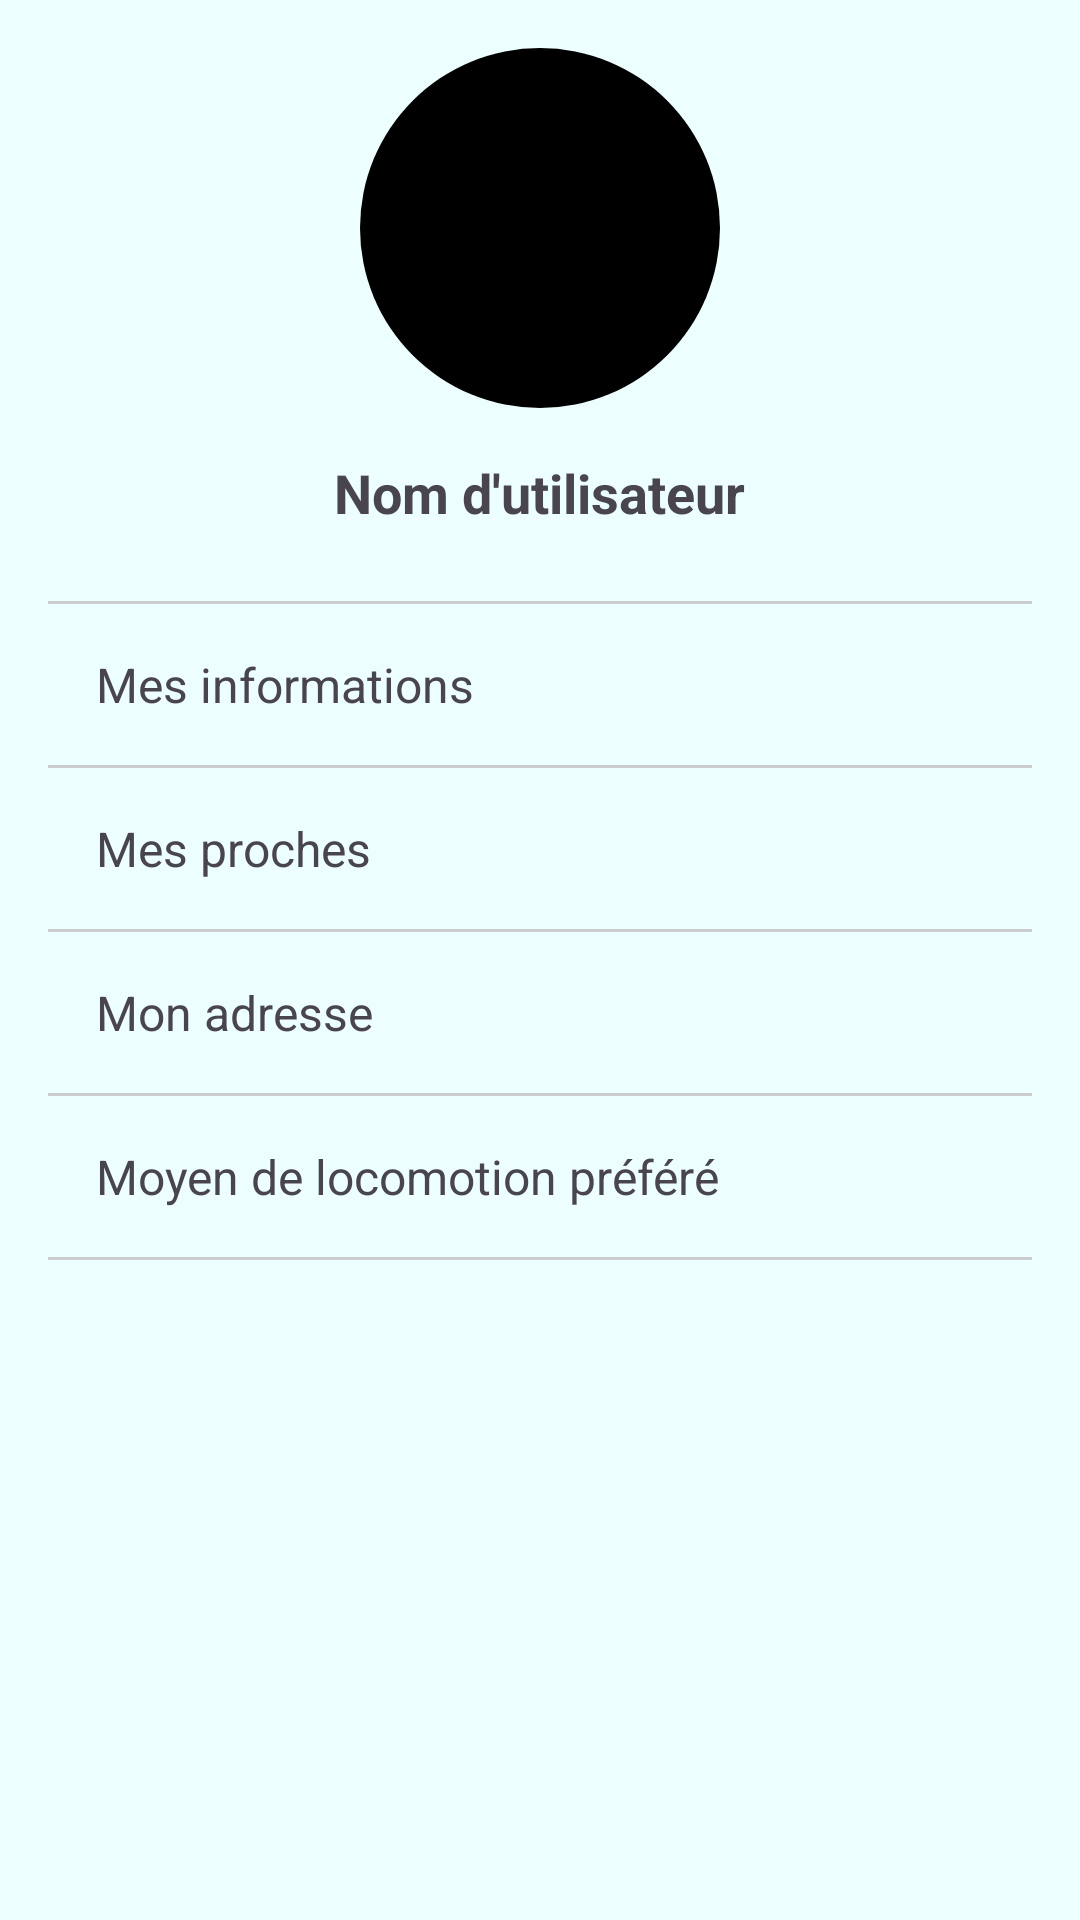

Produce the Android XML layout that renders to this screen, including the resource entries it uses.
<!-- AndroidManifest.xml: application theme Theme.Medicassist -->
<!-- res/layout/fragment_profil.xml -->
<FrameLayout xmlns:android="http://schemas.android.com/apk/res/android"
    xmlns:tools="http://schemas.android.com/tools"
    android:layout_width="match_parent"
    android:layout_height="match_parent"
    android:background="@color/blue"
    tools:context=".ui.fragments.NavFragments.ProfilFragment">

    
    <LinearLayout
        android:id="@+id/main_profile_content"
        android:orientation="vertical"
        android:layout_width="match_parent"
        android:layout_height="match_parent"
        android:padding="16dp">

        
        <ImageView
            android:id="@+id/profile_image"
            android:layout_width="120dp"
            android:layout_height="120dp"
            android:layout_gravity="center_horizontal"
            android:src="@drawable/ic_default_profile"
            android:scaleType="centerCrop"
            android:background="@drawable/circle_shape" />

        
        <TextView
            android:id="@+id/username"
            android:layout_width="wrap_content"
            android:layout_height="wrap_content"
            android:text="Nom d'utilisateur"
            android:textStyle="bold"
            android:textSize="18sp"
            android:layout_marginTop="16dp"
            android:layout_gravity="center_horizontal" />

        
        <View
            android:layout_width="match_parent"
            android:layout_height="24dp" />

        
        <View
            android:layout_width="match_parent"
            android:layout_height="1dp"
            android:background="#CCCCCC" />

        
        <TextView
            android:id="@+id/mes_informations"
            android:layout_width="match_parent"
            android:layout_height="wrap_content"
            android:text="Mes informations"
            android:padding="16dp"
            android:textSize="16sp"
            android:drawableEnd="@drawable/ic_arrow_right"
            android:gravity="center_vertical"
            android:clickable="true"
            android:focusable="true" />

        
        <View
            android:layout_width="match_parent"
            android:layout_height="1dp"
            android:background="#CCCCCC" />

        
        <TextView
            android:id="@+id/mes_proches"
            android:layout_width="match_parent"
            android:layout_height="wrap_content"
            android:text="Mes proches"
            android:padding="16dp"
            android:textSize="16sp"
            android:drawableEnd="@drawable/ic_arrow_right"
            android:gravity="center_vertical"
            android:clickable="true"
            android:focusable="true" />

        
        <View
            android:layout_width="match_parent"
            android:layout_height="1dp"
            android:background="#CCCCCC" />

        
        <TextView
            android:id="@+id/mon_adresse"
            android:layout_width="match_parent"
            android:layout_height="wrap_content"
            android:text="Mon adresse"
            android:padding="16dp"
            android:textSize="16sp"
            android:drawableEnd="@drawable/ic_arrow_right"
            android:gravity="center_vertical"
            android:clickable="true"
            android:focusable="true" />

        
        <View
            android:layout_width="match_parent"
            android:layout_height="1dp"
            android:background="#CCCCCC" />

        
        <TextView
            android:id="@+id/moyen_locomotion"
            android:layout_width="match_parent"
            android:layout_height="wrap_content"
            android:text="Moyen de locomotion préféré"
            android:padding="16dp"
            android:textSize="16sp"
            android:drawableEnd="@drawable/ic_arrow_right"
            android:gravity="center_vertical"
            android:clickable="true"
            android:focusable="true" />

        
        <View
            android:layout_width="match_parent"
            android:layout_height="1dp"
            android:background="#CCCCCC" />

    </LinearLayout>

</FrameLayout>
<!-- resources referenced by this layout -->
<resources>
  <color name="blue">#EDFEFF</color>
  <!-- drawable circle_shape (drawable) -->
  <?xml version="1.0" encoding="utf-8"?>
  <shape xmlns:android="http://schemas.android.com/apk/res/android"
      android:shape="oval">
      <solid android:color="#000000" />
  </shape>
  <style name="Theme.Medicassist" parent="Base.Theme.Medicassist" />
  <style name="Base.Theme.Medicassist" parent="Theme.Material3.DayNight.NoActionBar">
          
          
      </style>
</resources>
